The GitHub repository mohamed-abo-taha/defect-detection-qc contains a labelled image folder "sample" with 5 categories: contamination, crack, dent, good, scratch. Examples follow, each with its label.

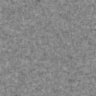
Label: good

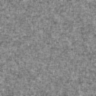
Label: good

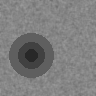
Label: dent

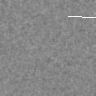
Label: scratch

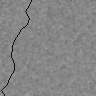
Label: crack

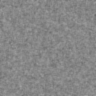
Label: good
